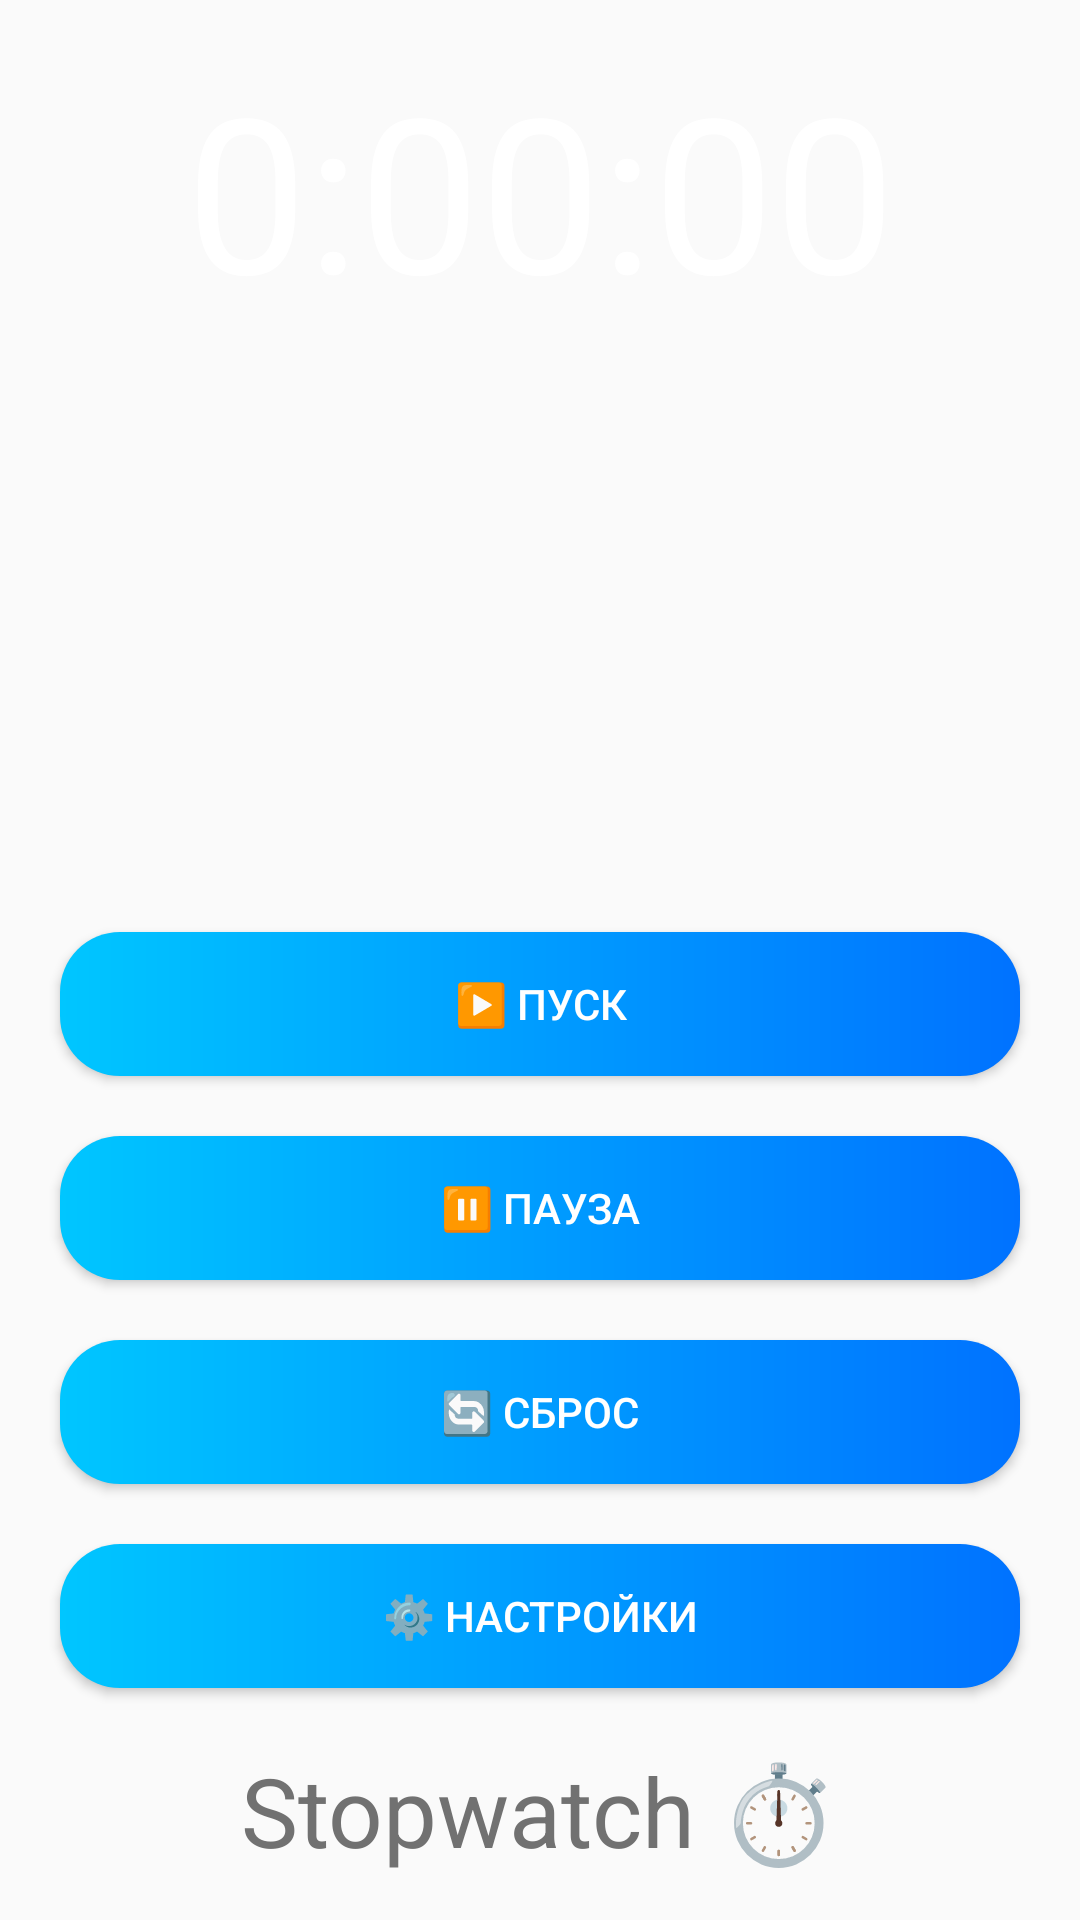

Reconstruct the res/layout file that produces this screen, plus the resources it refers to.
<!-- AndroidManifest.xml: application theme Theme.TimerNew -->
<!-- res/layout/activity_main.xml -->
<?xml version="1.0" encoding="utf-8"?>
<androidx.constraintlayout.widget.ConstraintLayout xmlns:android="http://schemas.android.com/apk/res/android"
    xmlns:app="http://schemas.android.com/apk/res-auto"
    xmlns:tools="http://schemas.android.com/tools"
    android:layout_width="match_parent"
    android:layout_height="match_parent"
    android:background="@drawable/clouds_background"
    tools:context=".MainActivity">

    <TextView
        android:id="@+id/textViewTimer"
        android:layout_width="wrap_content"
        android:layout_height="wrap_content"
        android:text="@string/default_timer"
        android:layout_margin="15dp"
        android:textSize="72sp"
        android:textColor="@color/white"
        app:layout_constraintEnd_toEndOf="parent"
        app:layout_constraintStart_toStartOf="parent"
        app:layout_constraintTop_toTopOf="parent" />

    <TextView
        android:id="@+id/textViewSign"
        android:layout_width="wrap_content"
        android:layout_height="wrap_content"
        android:text="@string/app_nickname"
        android:textSize="32sp"
        android:textColor="@color/gray"
        android:layout_marginBottom="15dp"
        app:layout_constraintBottom_toBottomOf="parent"
        app:layout_constraintEnd_toEndOf="parent"
        app:layout_constraintStart_toStartOf="parent" />

    <LinearLayout
        android:id="@+id/buttons_container"
        android:layout_width="0dp"
        android:layout_height="wrap_content"
        android:layout_marginTop="180dp"
        android:orientation="vertical"
        android:paddingLeft="10dp"
        android:paddingRight="10dp"
        app:layout_constraintBottom_toTopOf="@+id/textViewSign"
        app:layout_constraintEnd_toEndOf="parent"
        app:layout_constraintStart_toStartOf="parent"
        app:layout_constraintTop_toBottomOf="@+id/textViewTimer">

        <Button
            android:id="@+id/buttonStart"
            android:layout_width="match_parent"
            android:layout_height="wrap_content"
            android:layout_margin="10dp"
            android:background="@drawable/blue_btn_background"
            android:onClick="btnStartAction"
            android:text="@string/start_btn"
            android:textColor="@color/white" />

        <Button
            android:id="@+id/buttonPause"
            android:layout_width="match_parent"
            android:layout_height="wrap_content"
            android:layout_margin="10dp"
            android:background="@drawable/blue_btn_background"
            android:onClick="btnPauseAction"
            android:text="@string/pause_btn"
            android:textColor="@color/white" />

        <Button
            android:id="@+id/buttonReset"
            android:layout_width="match_parent"
            android:layout_height="wrap_content"
            android:layout_margin="10dp"
            android:background="@drawable/blue_btn_background"
            android:onClick="btnResetAction"
            android:text="@string/reset_btn"
            android:textColor="@color/white" />

        <Button
            android:id="@+id/buttonSettings"
            android:layout_width="match_parent"
            android:layout_height="wrap_content"
            android:layout_margin="10dp"
            android:background="@drawable/blue_btn_background"
            android:onClick="btnSettingsAction"
            android:text="@string/settings_btn"
            android:textColor="@color/white" />

    </LinearLayout>

</androidx.constraintlayout.widget.ConstraintLayout>
<!-- resources referenced by this layout -->
<resources>
  <color name="gray">#717171</color>
  <color name="white">#FFFFFFFF</color>
  <!-- drawable blue_btn_background (drawable) -->
  <?xml version="1.0" encoding="utf-8"?>
  <shape xmlns:android="http://schemas.android.com/apk/res/android"
      android:shape="rectangle">
      <corners android:radius="20dip"/>
      <gradient
          android:startColor="@color/blue_gs"
          android:endColor="@color/blue_ge"
          android:angle="360" />
  </shape>
  <string name="app_nickname">Stopwatch ⏱️</string>
  <string name="default_timer">0:00:00</string>
  <string name="pause_btn">⏸️ Пауза</string>
  <string name="reset_btn">🔄 Сброс</string>
  <string name="settings_btn">⚙️ Настройки</string>
  <string name="start_btn">▶️ Пуск</string>
  <style name="Theme.TimerNew" parent="Theme.Design.Light.NoActionBar">
          
          <item name="colorPrimary">@color/purple_500</item>
          <item name="colorPrimaryVariant">@color/purple_700</item>
          <item name="colorOnPrimary">@color/white</item>
          
          <item name="colorSecondary">@color/teal_200</item>
          <item name="colorSecondaryVariant">@color/teal_700</item>
          <item name="colorOnSecondary">@color/black</item>
          
          <item name="android:statusBarColor" tools:targetApi="l">?attr/colorPrimaryVariant</item>
          
      </style>
  <color name="blue_gs">#00c6ff</color>
  <color name="blue_ge">#0072ff</color>
  <color name="purple_500">#FF6200EE</color>
  <color name="purple_700">#FF3700B3</color>
  <color name="teal_200">#FF03DAC5</color>
  <color name="teal_700">#FF018786</color>
  <color name="black">#FF000000</color>
</resources>
